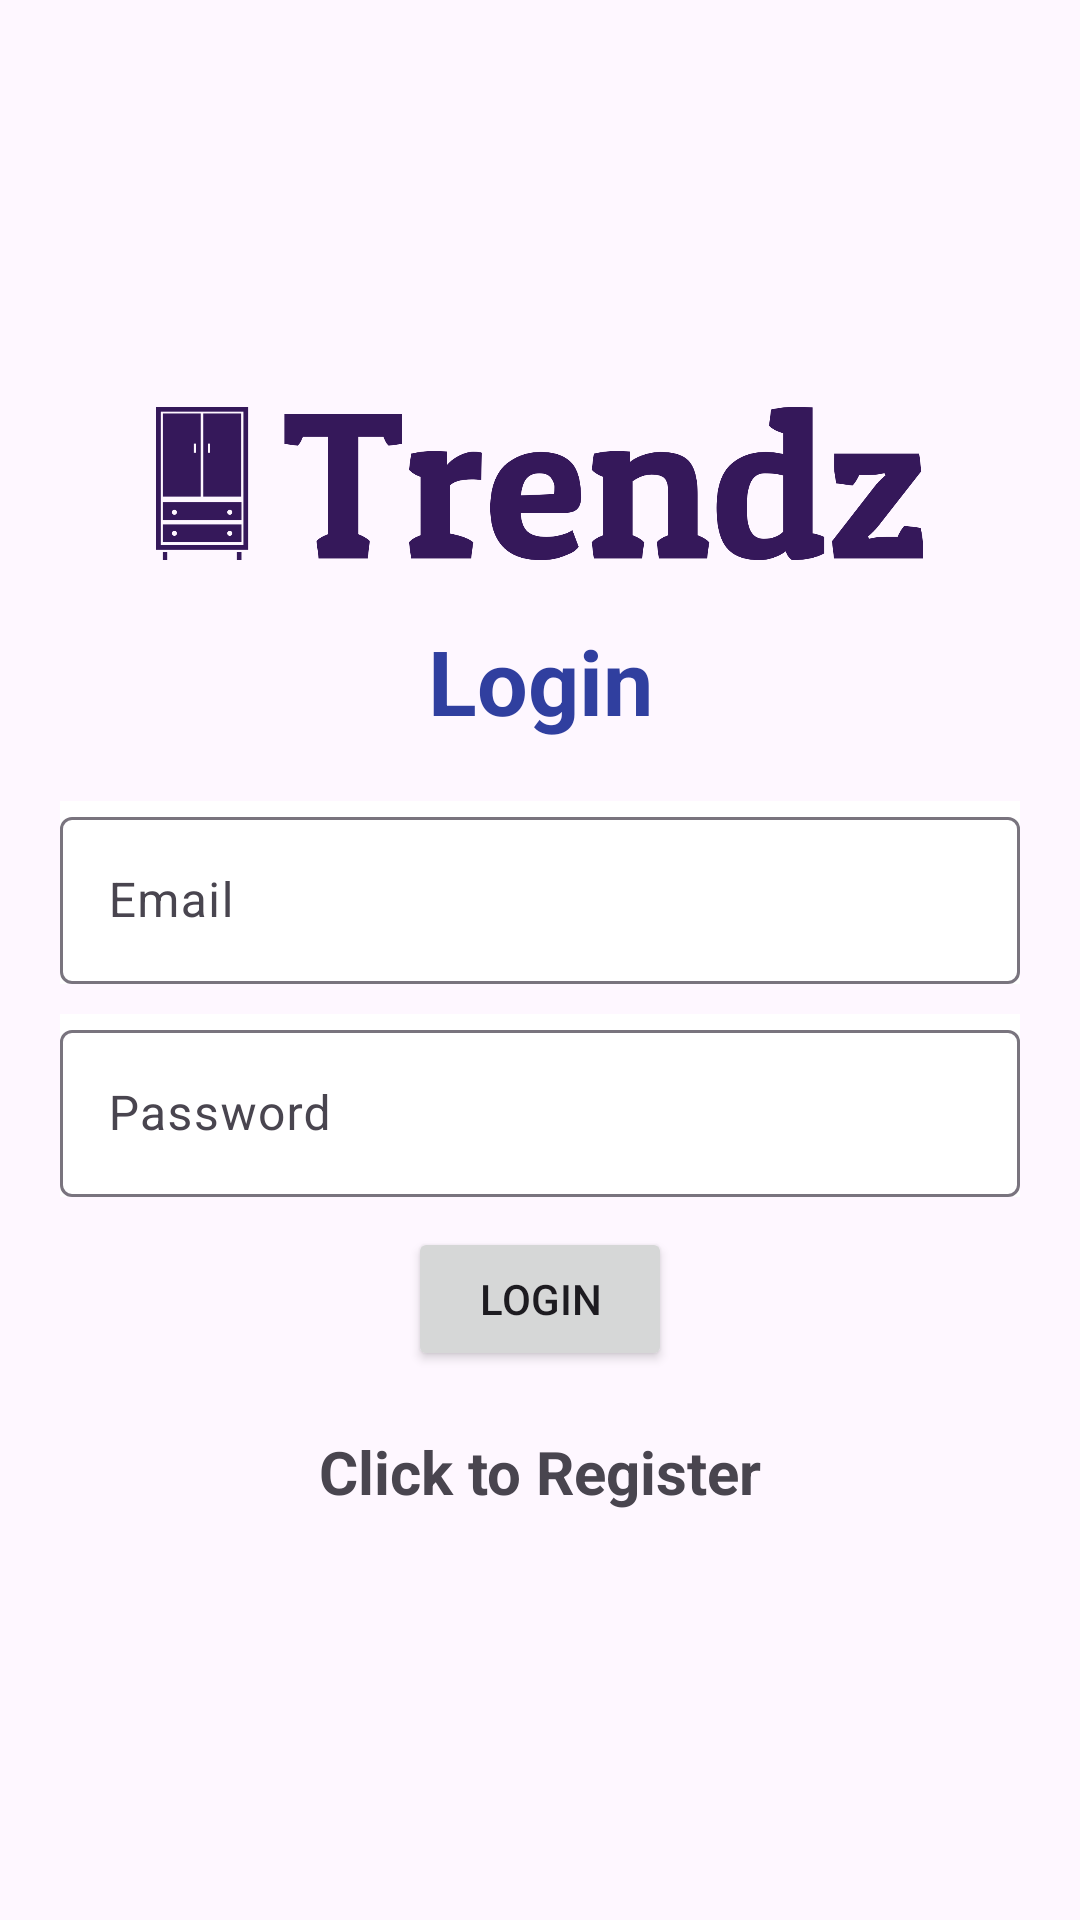

Here is an Android app screen rendered from its layout file. Give the layout XML and the strings, colors and styles it references.
<!-- AndroidManifest.xml: application theme Theme.Trendz -->
<!-- res/layout/activity_login.xml -->
<?xml version="1.0" encoding="utf-8"?>
<LinearLayout xmlns:android="http://schemas.android.com/apk/res/android"
    xmlns:app="http://schemas.android.com/apk/res-auto"
    xmlns:tools="http://schemas.android.com/tools"
    android:layout_width="match_parent"
    android:orientation="vertical"
    android:gravity="center"
    android:layout_height="match_parent"
    android:padding="20dp"
    android:background="@drawable/background_image"
    tools:context=".Login">

    <ImageView
        android:id="@+id/logoImageView"
        android:layout_width="281dp"
        android:layout_height="51dp"
        android:contentDescription="Your App Logo"
        android:layout_marginBottom="20dp"
        android:src="@drawable/logo" />

    <TextView
        android:layout_width="match_parent"
        android:layout_height="wrap_content"
        android:textSize="30sp"
        android:textStyle="bold"
        android:gravity="center"
        android:textColor="@color/colorPrimaryDark"
        android:layout_marginBottom="20dp"
        android:text="@string/login"/>

    <com.google.android.material.textfield.TextInputLayout
        android:layout_width="match_parent"
        android:layout_height="wrap_content"
        android:layout_marginBottom="10dp"
        android:background="@color/white">
        
        <com.google.android.material.textfield.TextInputEditText
            android:id="@+id/email"
            android:hint="@string/email"
            android:layout_width="match_parent"
            android:layout_height="wrap_content">

        </com.google.android.material.textfield.TextInputEditText>
    </com.google.android.material.textfield.TextInputLayout>

    <com.google.android.material.textfield.TextInputLayout
        android:layout_width="match_parent"
        android:layout_height="wrap_content"
        android:layout_marginBottom="10dp"
        android:background="@color/white">

        <com.google.android.material.textfield.TextInputEditText
            android:id="@+id/password"
            android:hint="@string/password"
            android:layout_width="match_parent"
            android:layout_height="wrap_content">

        </com.google.android.material.textfield.TextInputEditText>
    </com.google.android.material.textfield.TextInputLayout>

    <ProgressBar
        android:id="@+id/progressBar"
        android:visibility="gone"
        android:layout_width="wrap_content"
        android:layout_height="wrap_content" />

    <Button
        android:id="@+id/btn_login"
        android:text="@string/login"
        android:layout_width="wrap_content"
        android:layout_height="wrap_content" />

    <TextView
        android:id="@+id/registerNow"
        android:textStyle="bold"
        android:textSize="20sp"
        android:gravity="center"
        android:layout_marginTop="20dp"
        android:text="@string/click_to_register"
        android:layout_width="match_parent"
        android:layout_height="wrap_content" />

</LinearLayout>
<!-- resources referenced by this layout -->
<resources>
  <color name="colorPrimaryDark">#303F9F</color>
  <color name="white">#FFFFFFFF</color>
  <!-- drawable logo: png bitmap (drawable, 19898 bytes) -->
  <string name="click_to_register">Click to Register</string>
  <string name="email">Email</string>
  <string name="login">Login</string>
  <string name="password">Password</string>
  <style name="Theme.Trendz" parent="Base.Theme.Trendz" />
  <style name="Base.Theme.Trendz" parent="Theme.Material3.DayNight.NoActionBar">
          
          
      </style>
</resources>
